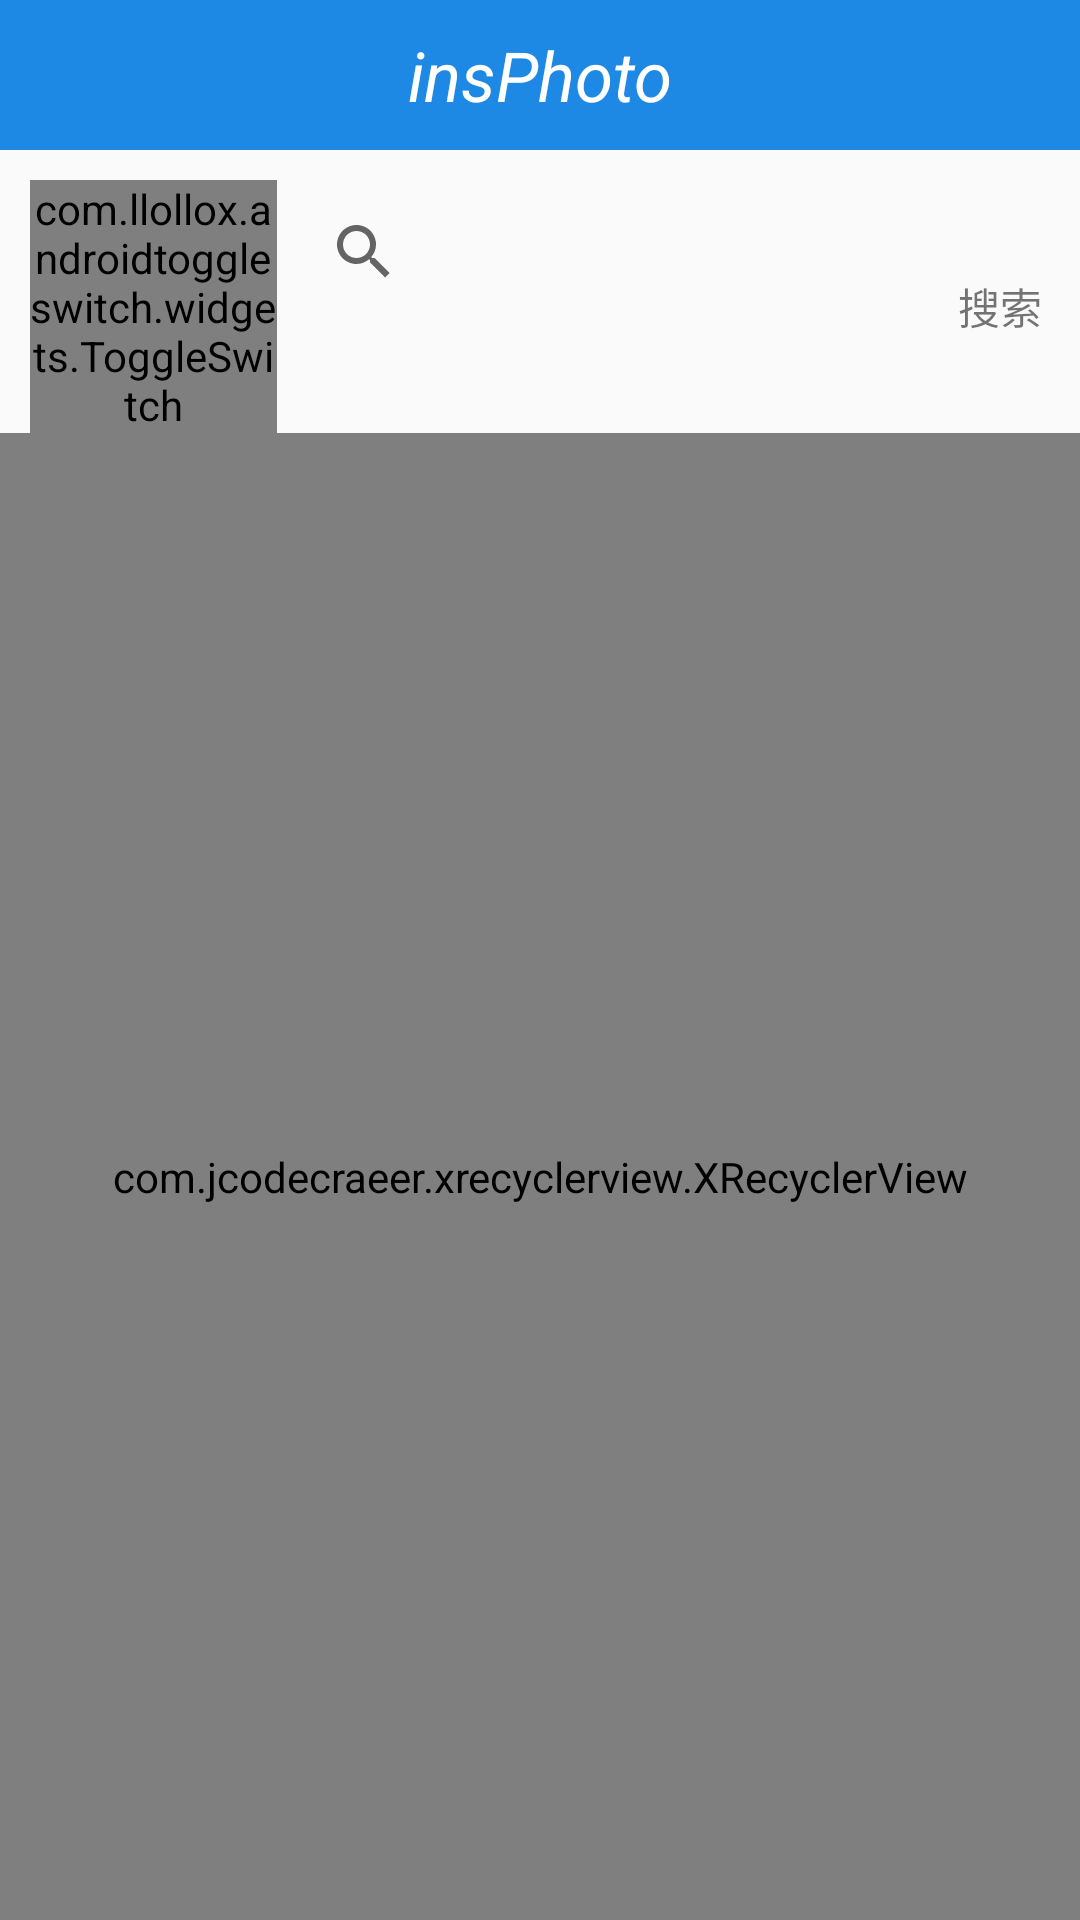

This screen was rendered from an Android layout file. Write that file and the resources it references.
<!-- AndroidManifest.xml: application theme AppTheme -->
<!-- res/layout/activity_search.xml -->
<?xml version="1.0" encoding="utf-8"?>
<androidx.constraintlayout.widget.ConstraintLayout xmlns:android="http://schemas.android.com/apk/res/android"
    xmlns:app="http://schemas.android.com/apk/res-auto"
    xmlns:tools="http://schemas.android.com/tools"
    android:layout_width="match_parent"
    android:layout_height="match_parent"
    tools:context=".activities.SearchActivity"
    android:background="@drawable/homepage_bg">

    <LinearLayout
        android:id="@+id/searchHeader"
        android:layout_width="match_parent"
        android:layout_height="wrap_content"
        android:background="#1E88E5"
        android:orientation="horizontal"
        app:layout_constraintEnd_toEndOf="parent"
        app:layout_constraintStart_toStartOf="parent"
        app:layout_constraintTop_toTopOf="parent">



        <TextView
            android:id="@+id/tab2_TextView1"
            android:layout_width="match_parent"
            android:layout_height="50sp"
            android:layout_gravity="center"
            android:layout_weight="0.8"
            android:background="#1E88E5"
            android:gravity="center"
            android:text="insPhoto"
            android:textColor="#FFFFFF"
            android:textSize="23sp"
            android:textStyle="italic" />


    </LinearLayout>

    <LinearLayout
        android:id="@+id/searchBox"
        android:layout_width="match_parent"
        android:layout_height="wrap_content"
        android:orientation="horizontal"
        android:layout_margin="10dp"
        app:layout_constraintEnd_toEndOf="parent"
        app:layout_constraintStart_toStartOf="parent"
        app:layout_constraintTop_toBottomOf="@id/searchHeader">

        <com.llollox.androidtoggleswitch.widgets.ToggleSwitch
            android:id="@+id/searchType"
            android:layout_width="0dp"
            android:layout_height="wrap_content"
            android:layout_gravity="center"
            android:layout_weight="2.5"
            app:textToggleLeft="图片"
            app:textToggleRight="用户" />

        <SearchView
            android:id="@+id/searchView"
            android:layout_marginStart="5dp"
            android:layout_width="0dp"
            android:layout_height="wrap_content"
            android:layout_weight="6.5"/>

        <TextView
            android:id="@+id/searchText"
            android:layout_width="0dp"
            android:layout_height="match_parent"
            android:layout_marginStart="5dp"
            android:layout_weight="1"
            android:gravity="center"
            android:text="搜索" />

    </LinearLayout>

    <RelativeLayout
        android:layout_width="0dp"
        android:layout_height="0dp"
        android:orientation="vertical"
        app:layout_constraintEnd_toEndOf="parent"
        app:layout_constraintStart_toStartOf="parent"
        app:layout_constraintTop_toBottomOf="@id/searchBox"
        app:layout_constraintBottom_toBottomOf="parent">

        <com.jcodecraeer.xrecyclerview.XRecyclerView
            android:id="@+id/searchResultRecyclerView"
            android:layout_width="match_parent"
            android:layout_height="match_parent" />
    </RelativeLayout>
</androidx.constraintlayout.widget.ConstraintLayout>
<!-- resources referenced by this layout -->
<resources>
  <style name="AppTheme" parent="Theme.AppCompat.Light.DarkActionBar">
          
          <item name="colorPrimary">@color/colorPrimary</item>
          <item name="colorPrimaryDark">@color/colorPrimaryDark</item>
          <item name="colorAccent">@color/colorAccent</item>
      </style>
  <color name="colorPrimary">#6200EE</color>
  <color name="colorPrimaryDark">#3700B3</color>
  <color name="colorAccent">#03DAC5</color>
</resources>
